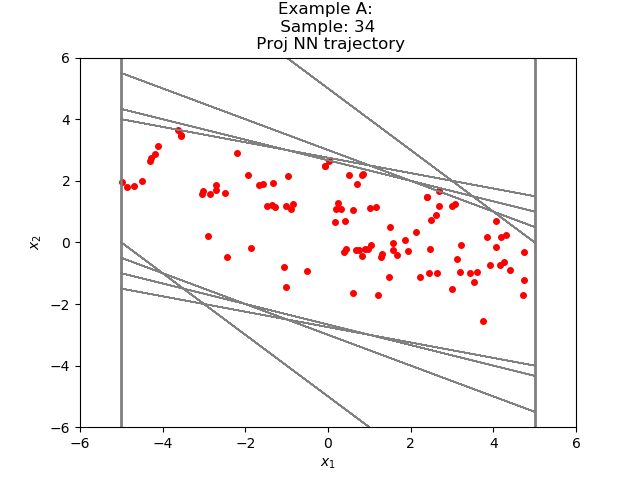

Source data for this figure (header and first rows):
4.717820915583620156e+00, -1.723278488176632983e+00
2.994542598724365234e+00, -1.509804800152778625e+00
1.484737753868103027e+00, -1.138656377792358398e+00
